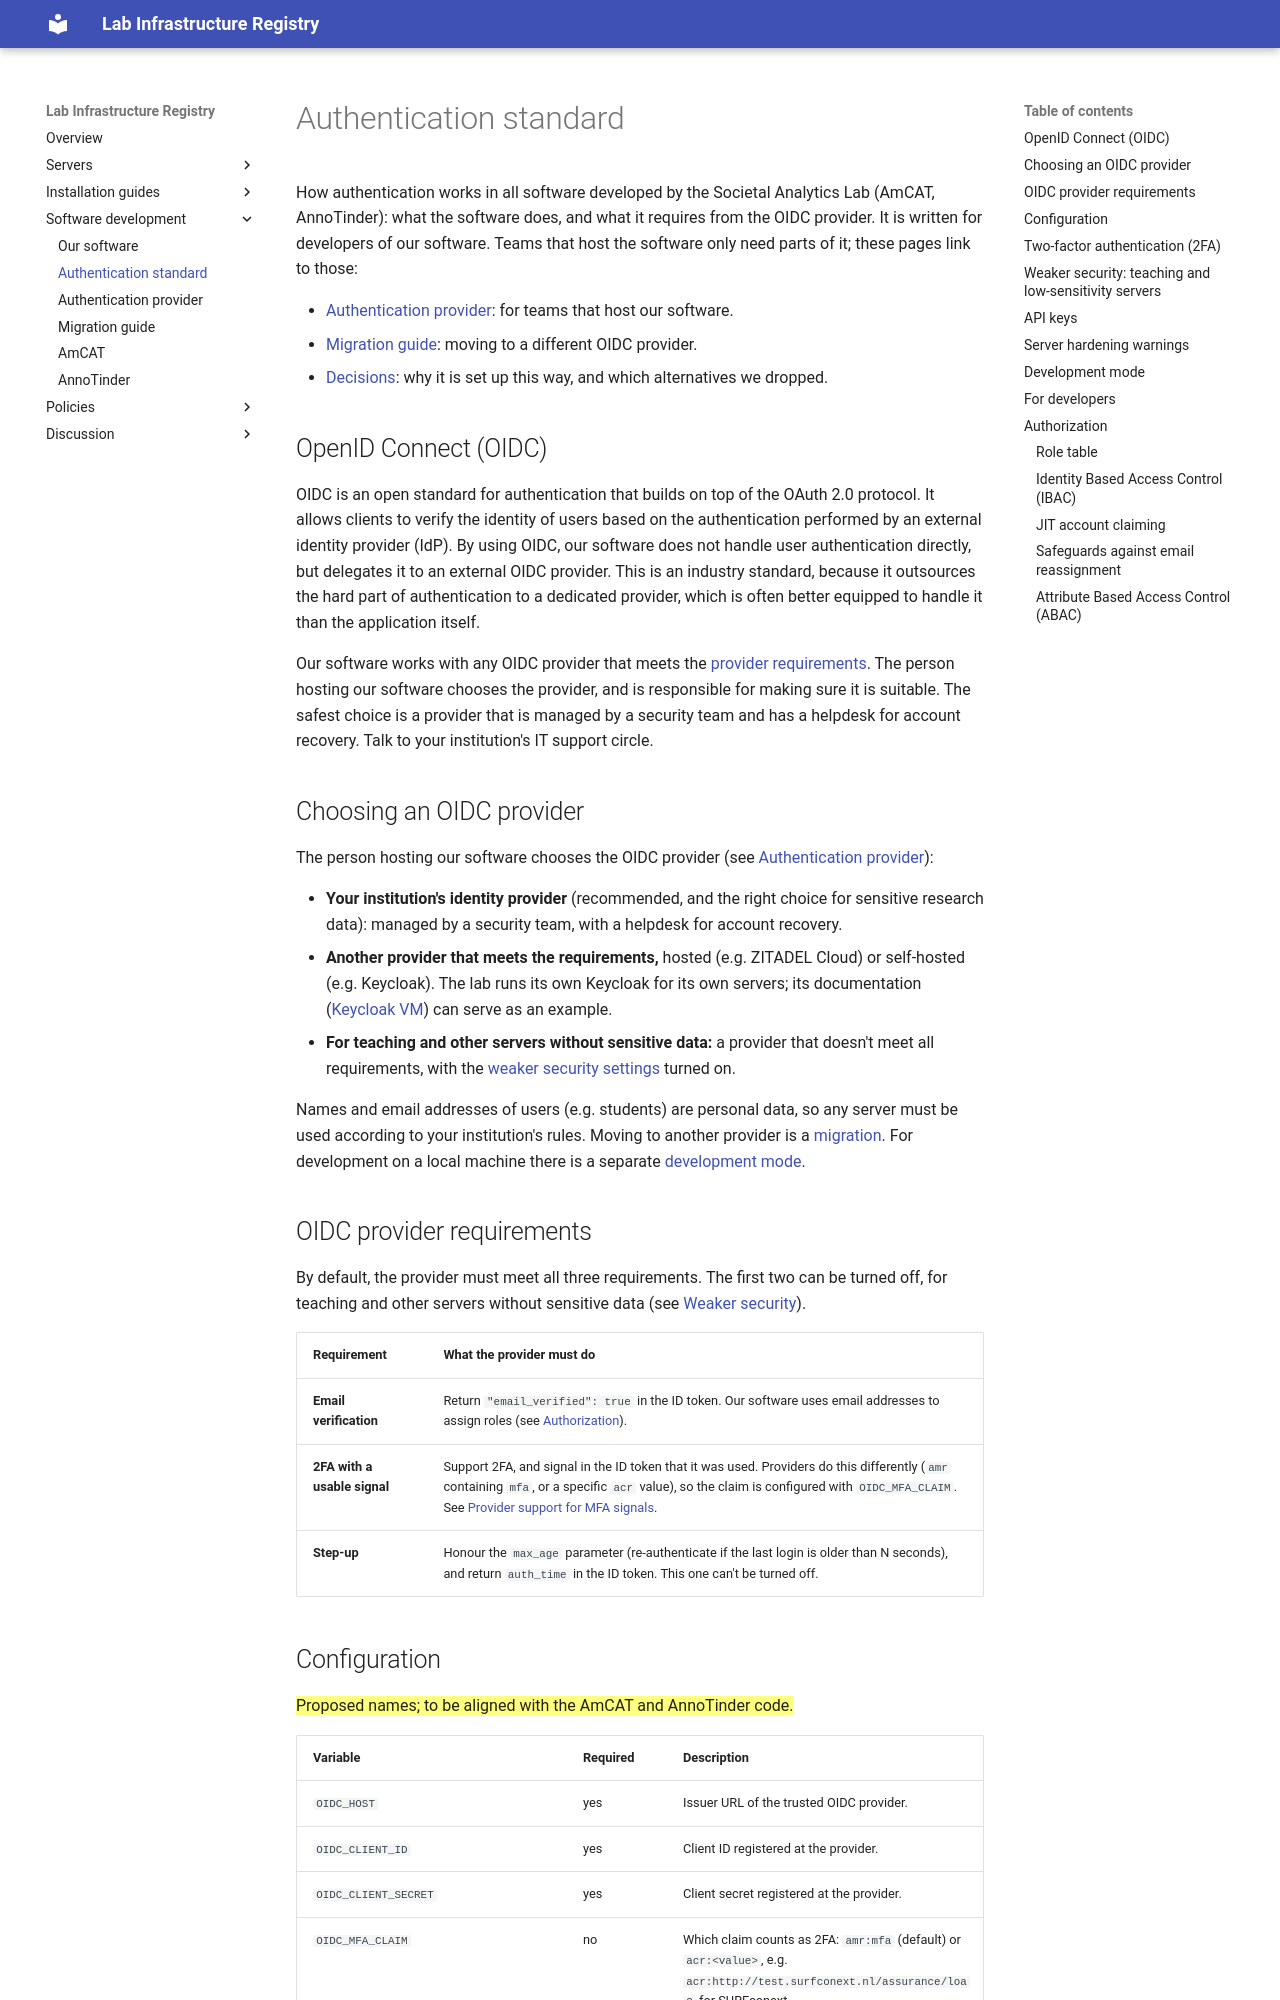

repository: kasperwelbers/societal-analytics-lab-infra · page: auth/index.html · generator: mkdocs

# Authentication standard

How authentication works in all software developed by the Societal Analytics Lab (AmCAT, AnnoTinder): what the software does, and what it requires from the OIDC provider. It is written for developers of our software. Teams that host the software only need parts of it; these pages link to those:

* [Authentication provider](./auth-install.md): for teams that host our software.
* [Migration guide](./auth-migration.md): moving to a different OIDC provider.
* [Decisions](./decisions.md): why it is set up this way, and which alternatives we dropped.

## OpenID Connect (OIDC)

OIDC is an open standard for authentication that builds on top of the OAuth 2.0 protocol. It allows clients to verify the identity of users based on the authentication performed by an external identity provider (IdP).
By using OIDC, our software does not handle user authentication directly, but delegates it to an external OIDC provider. 
This is an industry standard, because it outsources the hard part of authentication to a dedicated provider, which is often better equipped to handle it than the application itself.

Our software works with any OIDC provider that meets the [provider requirements](#oidc-provider-requirements). The person hosting our software chooses the provider, and is responsible for making sure it is suitable. The safest choice is a provider that is managed by a security team and has a helpdesk for account recovery. Talk to your institution's IT support circle.

## Choosing an OIDC provider

The person hosting our software chooses the OIDC provider (see [Authentication provider](./auth-install.md)):

* **Your institution's identity provider** (recommended, and the right choice for sensitive research data): managed by a security team, with a helpdesk for account recovery.
* **Another provider that meets the requirements,** hosted (e.g. ZITADEL Cloud) or self-hosted (e.g. Keycloak). The lab runs its own Keycloak for its own servers; its documentation ([Keycloak VM](./servers/keycloak.md)) can serve as an example.
* **For teaching and other servers without sensitive data:** a provider that doesn't meet all requirements, with the [weaker security settings](#weaker-security-teaching-and-low-sensitivity-servers) turned on.

Names and email addresses of users (e.g. students) are personal data, so any server must be used according to your institution's rules. Moving to another provider is a [migration](./auth-migration.md). For development on a local machine there is a separate [development mode](#development-mode).

## OIDC provider requirements

By default, the provider must meet all three requirements. The first two can be turned off, for teaching and other servers without sensitive data (see [Weaker security](#weaker-security-teaching-and-low-sensitivity-servers)).

| Requirement | What the provider must do |
| --- | --- |
| **Email verification** | Return `"email_verified": true` in the ID token. Our software uses email addresses to assign roles (see [Authorization](#authorization)). |
| **2FA with a usable signal** | Support 2FA, and signal in the ID token that it was used. Providers do this differently (`amr` containing `mfa`, or a specific `acr` value), so the claim is configured with `OIDC_MFA_CLAIM`. See [Provider support for MFA signals](./auth-2fa.md#provider-support-for-mfa-signals). |
| **Step-up** | Honour the `max_age` parameter (re-authenticate if the last login is older than N seconds), and return `auth_time` in the ID token. This one can't be turned off. |
